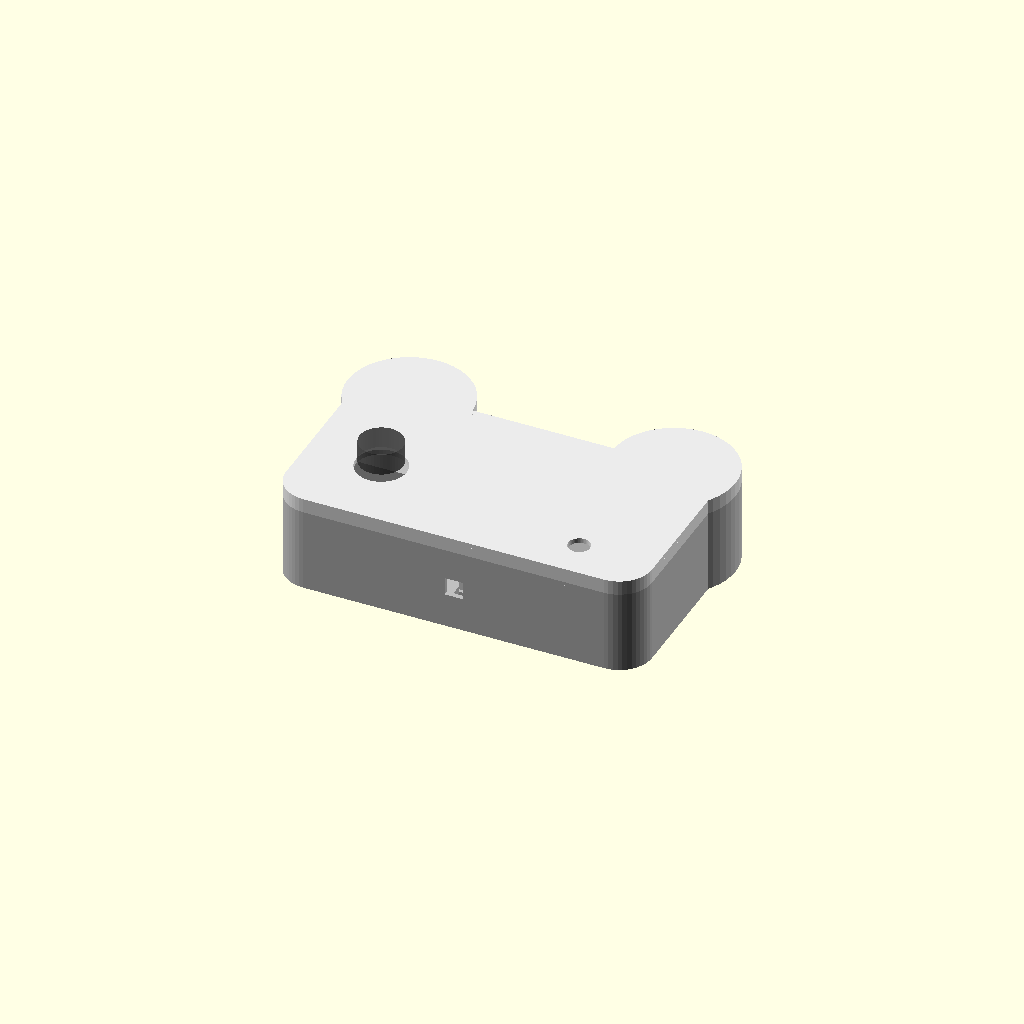
Cell 1: the model at its default parameters.
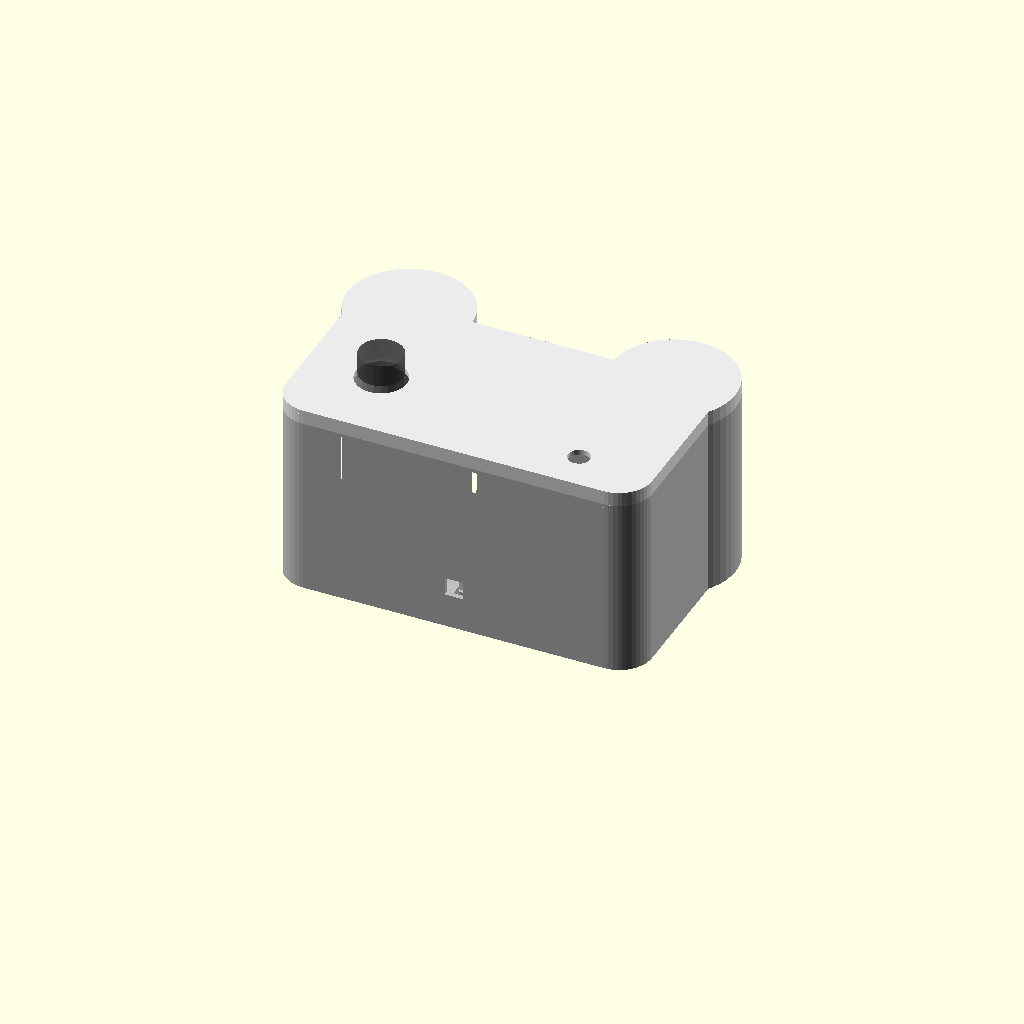
Cell 2: body_h = 108 (everything else at default).
One fixed orthographic camera (rotation 55°, 0°, 25°; colour scheme Cornfield) for every cell.
The OpenSCAD source (enclosure-design/cad/dual_reality_enclosures.scad):
/* DUAL-REALITY MAZE — nominal CAD study, millimeters.
 * NOT RELEASED FOR PRINT. The breadboard, control modules, connectors,
 * LCD window, horn and latch fits must be physically measured.
 * Role: "explorer", "architect", "main".
 * Part: "assembly", "exploded", "base", "lid", "guard", "coupon".
 * Screws, battery bays and external radio mounts are deliberately absent.
 */
role = "explorer";
part = "assembly";
show_envelopes = true;
$fn = 48;
wall=2.8;
floor_t=3;
roof_t=2.8;
body_h=54;
main_h=48;
lid_drop=8;
fit_xy=0.5; // initial total horizontal separation; coupon before committing
uno=role=="main"?[68.85,53.34,20]:[68.6,53.4,20]; // official planar sizes; height is a planning allowance
breadboard=[83,55,12]; // ASSUMED half-size; not a measured component
joystick_hole_d=28; // assumed cap/swing opening, not module mounting size
sensor_hole_d=12; // depends on bare LDR versus a sensor module
pot_hole_d=8; // verify shaft/bushing
button_hole_d=12; // verify button; tactile 6x6 may need a printed actuator
lcd_window=[72,25]; // VERIFY actual LCD visible area before cutting
servo_body=[23,12.2,29]; // TowerPro nominal; horn and flange require measurement
W=role=="main"?160:214;
D=role=="main"?120:138;
H=role=="main"?main_h:body_h;
split=H-lid_drop;

module rr(w,d,r){translate([r,r])offset(r=r)square([w-2*r,d-2*r]);}
module outline(){
 if(role=="main")rr(W,D,13);
 else union(){translate([6,0])rr(202,106,18);translate([34,104])circle(r=34);translate([180,104])circle(r=34);}
}
module flat_shell(h){difference(){linear_extrude(h)outline();translate([0,0,floor_t])linear_extrude(h+1)offset(delta=-wall)outline();}}
module port_cuts(){
 // Large service windows are nominal. Their final centers follow the plugged-in board.
 if(role=="main"){
  translate([-1,64,9])cube([22,16,13]); // USB-C plug envelope from left
  for(x=[111,139])translate([x,-1,18])cube([10,14,10]); // two I2C harness entries
 }else{
  translate([-1,28,9])cube([24,20,20]); // USB-B and molded plug access
  translate([102,-1,19])cube([10,12,10]); // 3-wire I2C exit
  if(role=="architect")translate([171,-1,14])cube([9,12,9]); // dedicated regulated servo supply lead
 }
}
module rail_pair(x,y,w,d){
 // Edge support ledges only. Retention keys and safe PCB contact points remain to fit.
 for(yy=[y-2,y+d])translate([x-2,yy,floor_t-0.2])cube([w+4,2,3.2]);
 for(xx=[x-2,x+w])translate([xx,y-2,floor_t-0.2])cube([2,d+4,3.2]);
}
module routes(){
 // Floor-mounted wire saddles have open tops for assembly and service.
 for(x=role=="main"?[115,137]:[91,192])
  translate([x,14,2.8])difference(){cube([9,7,7]);translate([2,-1,2])cube([5,9,7]);}
}
module base(){
 difference(){
  union(){
   flat_shell(split);
   translate([0,0,split-2])linear_extrude(2)difference(){outline();offset(delta=-wall-2-fit_xy/2)outline();}
   // alignment rim, with 0.5mm initial total separation to the mating skirt
   translate([0,0,split-0.2])linear_extrude(4.2)difference(){offset(delta=-wall-fit_xy/2)outline();offset(delta=-wall-2-fit_xy/2)outline();}
   if(role=="main")rail_pair(12,60,uno[0],uno[1]);
   else{rail_pair(17,24,uno[0],uno[1]);rail_pair(99,24,breadboard[0],breadboard[1]);}
   routes();
  }
  port_cuts();
  // Finger access to release future tested retention keys; no blind closed snap hooks.
  for(x=[28,W-40])translate([x,2,split-6])cube([12,5,4]);
 }
}
module controls_cut(){
 if(role=="explorer"){
  translate([47,43,-1])cylinder(h=roof_t+3,d=joystick_hole_d);
  translate([166,22,-1])cylinder(h=roof_t+3,d=sensor_hole_d);
 }else if(role=="architect"){
  translate([45,40,-1])cylinder(h=roof_t+3,d=pot_hole_d);
  translate([169,40,-1])cylinder(h=roof_t+3,d=button_hole_d);
  translate([107,91,-1])cylinder(h=roof_t+3,d=10); // measured shaft/horn passage later
 }else{
  translate([80-lcd_window[0]/2,29-lcd_window[1]/2,-1])cube([lcd_window[0],lcd_window[1],roof_t+3]);
  for(y=[75,81,87])translate([128,y,-1])cube([19,2.5,roof_t+3]);
 }
}
module lid(){
 difference(){
  union(){
   linear_extrude(roof_t)outline();
   translate([0,0,-(lid_drop-roof_t)])linear_extrude(lid_drop-roof_t+0.2)difference(){outline();offset(delta=-wall)outline();}
   translate([0,0,-4])linear_extrude(4.2)difference(){offset(delta=-wall-2-fit_xy)outline();offset(delta=-wall-4-fit_xy)outline();}
   // Accessory mounting rails are intentionally broad nominal lands, not fitted clips.
   if(role=="architect")for(x=[88,122])translate([x,80,-17])cube([3,22,17.2]);
  }
  controls_cut();
 }
}
module guard(){
 // Nominal closed cage around the small gate. Keeper and coupling need horn measurements.
 difference(){
  translate([78,73,0])linear_extrude(29)rr(58,33,5);
  translate([81,76,-1])linear_extrude(27)rr(52,27,3);
  // Narrow viewing slots, not an unrestricted open moving mechanism.
  for(x=[84:7:126])translate([x,70,8])cube([3,40,14]);
 }
}
module envelopes(){
 if(role=="main"){
  color([.3,.3,.3,.5])translate([12,60,6])cube(uno);
  color([.6,.6,.6,.5])translate([40,11,H-20])cube([80,36,17]);
 }else{
  color([.3,.3,.3,.5])translate([17,24,6])cube(uno);
  color([.7,.7,.7,.5])translate([99,24,6])cube(breadboard);
  if(role=="explorer")color([.2,.2,.2,.6])translate([47,43,H+3])cylinder(h=12,d=24);
  if(role=="architect"){
   color([.2,.2,.2,.6])translate([45,40,H])cylinder(h=16,d=24);
   color([.4,.4,.4,.6])translate([169,40,H])cylinder(h=8,d=10);
   color([.5,.5,.5,.5])translate([95.5,84.9,H-29])cube(servo_body);
  }
 }
}
module coupon(){
 // Simple ledge fit sample. Not a final snap-fit qualification.
 for(i=[0:2])translate([i*35,0,0])difference(){cube([30,24,9]);translate([3,3,3])cube([24,18,7]);}
 for(i=[0:2])translate([i*35,32,0])union(){cube([30,24,2.8]);translate([3+(0.3+i*0.2)/2,3+(0.3+i*0.2)/2,2.6])difference(){cube([24-(0.3+i*0.2),18-(0.3+i*0.2),4]);translate([2,2,-1])cube([20-(0.3+i*0.2),14-(0.3+i*0.2),6]);}}
}
if(part=="base")base();
else if(part=="lid")translate([0,0,4])lid();
else if(part=="guard")guard();
else if(part=="coupon")coupon();
else{
 color([.75,.75,.75])base();
 color([.92,.92,.92])translate([0,0,H-roof_t+(part=="exploded"?35:0)])lid();
 if(role=="architect")color([.65,.65,.65])translate([0,0,H+(part=="exploded"?48:0)])guard();
 if(show_envelopes)%envelopes();
}
Parameter table extracted from the source (name, type, default, range or options):
role: string, default "explorer"
part: string, default "assembly"
show_envelopes: bool, default true
wall: number, default 2.8
floor_t: number, default 3
roof_t: number, default 2.8
body_h: number, default 54
main_h: number, default 48
lid_drop: number, default 8
fit_xy: number, default 0.5
breadboard: vector, default [83, 55, 12]
joystick_hole_d: number, default 28
sensor_hole_d: number, default 12
pot_hole_d: number, default 8
button_hole_d: number, default 12
lcd_window: vector, default [72, 25]
servo_body: vector, default [23, 12.2, 29]
